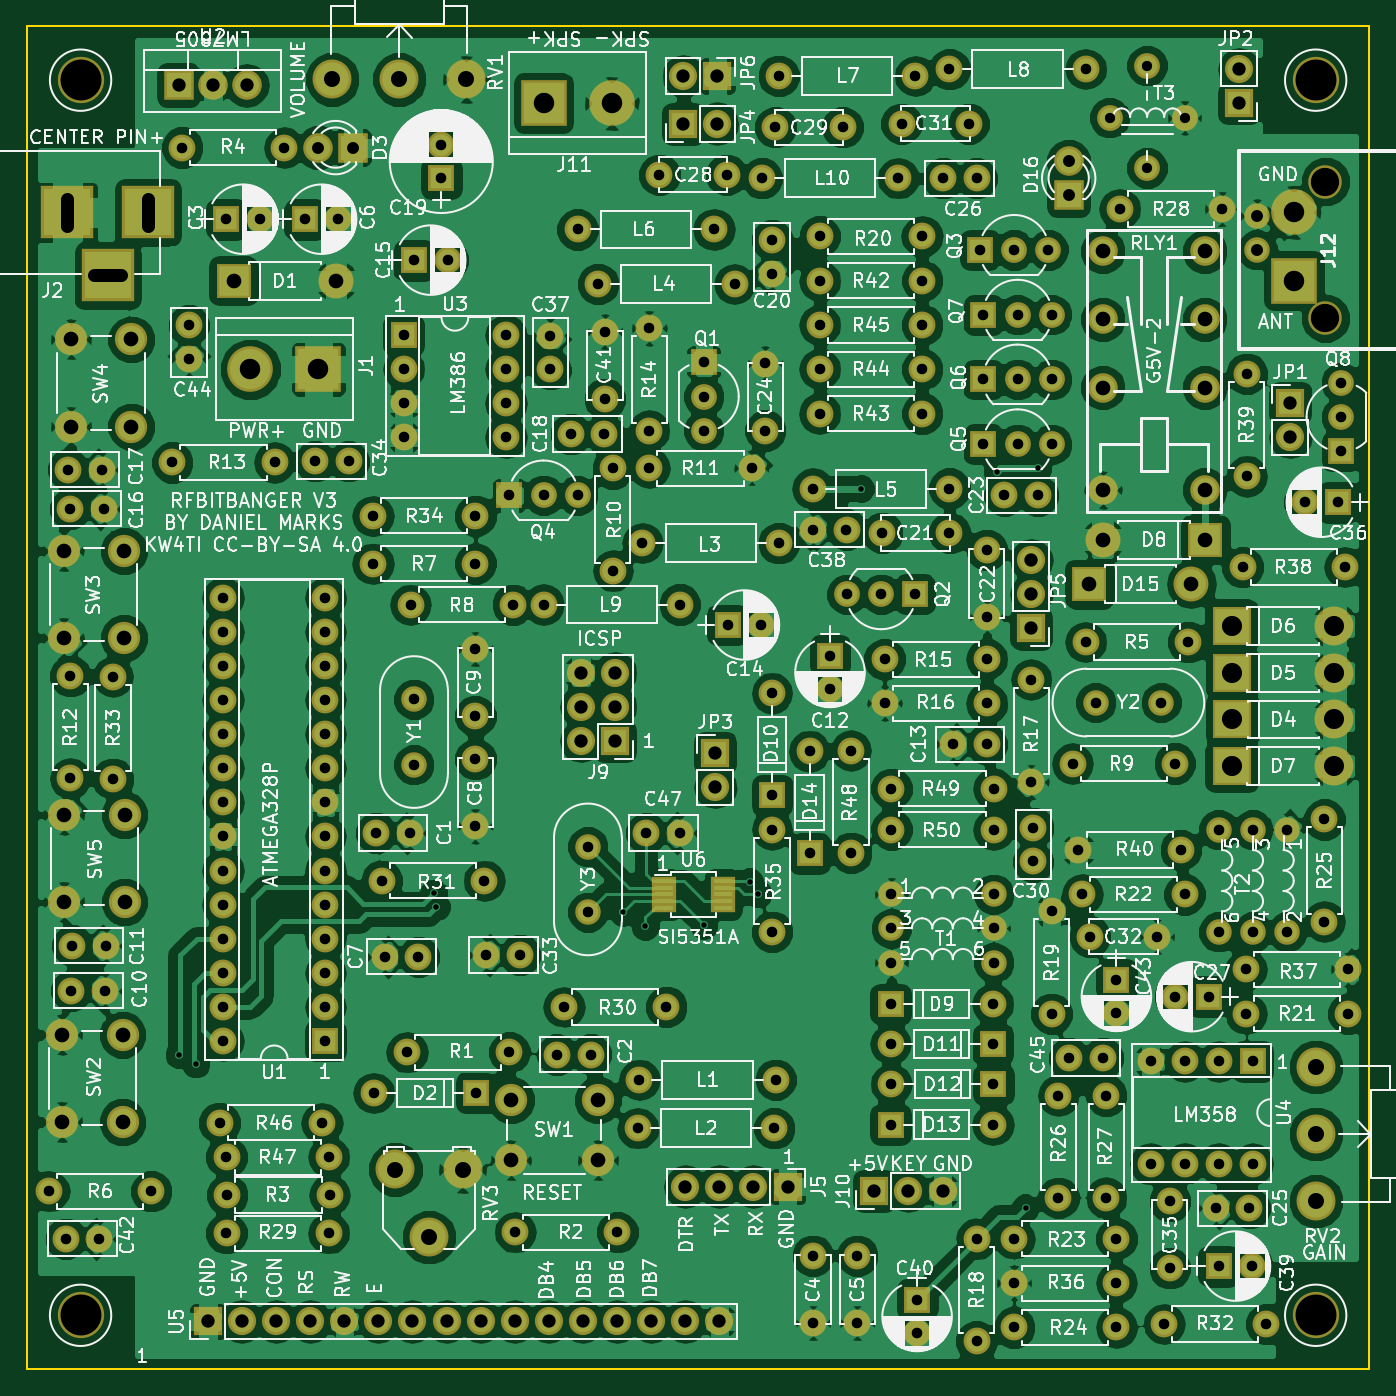
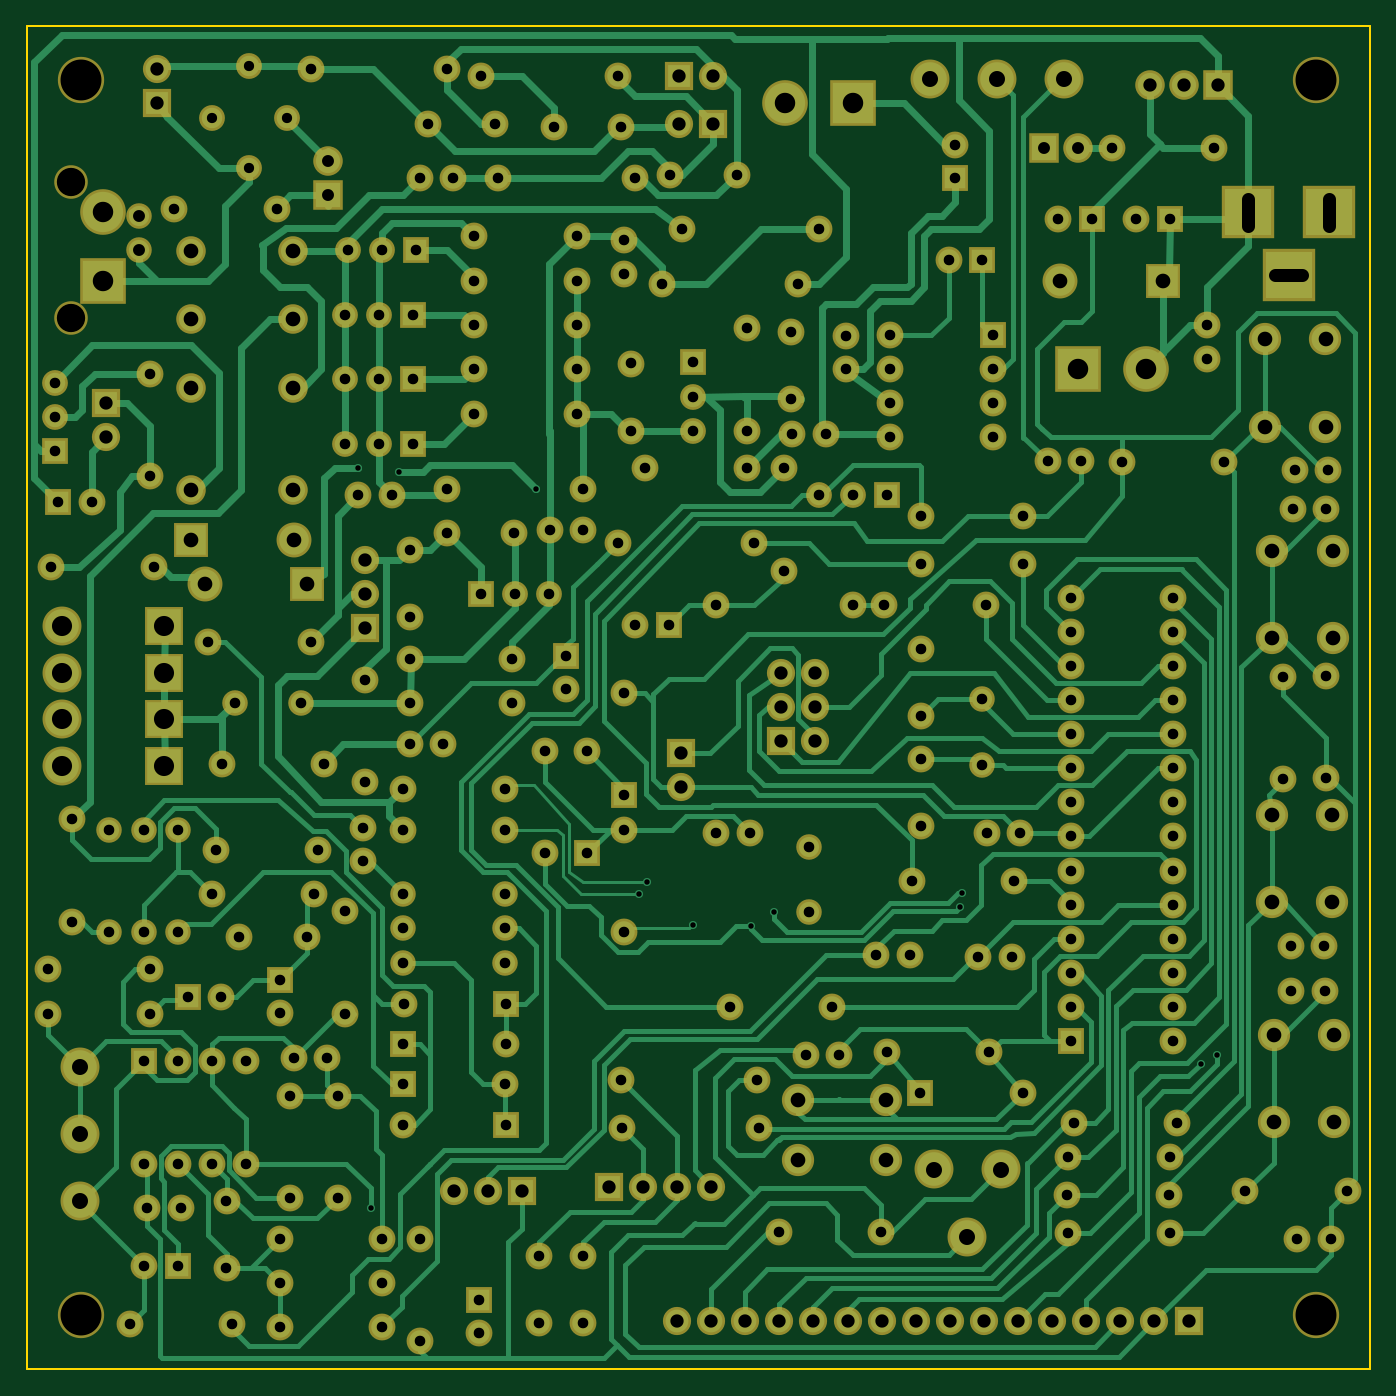
Circuit board: 9 layer files. Board 100.0 x 100.0 mm.
- bottom_copper: RFBitBanger-B.Cu.gbr (76391 bytes)
- bottom_mask: RFBitBanger-B.Mask.gbr (12752 bytes)
- bottom_silk: RFBitBanger-B.SilkS.gbr (265 bytes)
- outline: RFBitBanger-Edge.Cuts.gbr (489 bytes)
- top_copper: RFBitBanger-F.Cu.gbr (382752 bytes)
- top_mask: RFBitBanger-F.Mask.gbr (13035 bytes)
- top_silk: RFBitBanger-F.SilkS.gbr (299440 bytes)
- drill: RFBitBanger-NPTH.drl (246 bytes)
- drill: RFBitBanger.drl (6182 bytes)

=== bottom_copper: RFBitBanger-B.Cu.gbr (76391 bytes, source omitted) ===
=== bottom_mask: RFBitBanger-B.Mask.gbr (12752 bytes, source omitted) ===
=== bottom_silk: RFBitBanger-B.SilkS.gbr ===
G04 #@! TF.FileFunction,Legend,Bot*
%FSLAX46Y46*%
G04 Gerber Fmt 4.6, Leading zero omitted, Abs format (unit mm)*
G04 Created by KiCad (PCBNEW 4.0.7) date 11/07/21 16:31:05*
%MOMM*%
%LPD*%
G01*
G04 APERTURE LIST*
%ADD10C,0.100000*%
G04 APERTURE END LIST*
D10*
M02*

=== outline: RFBitBanger-Edge.Cuts.gbr ===
G04 #@! TF.FileFunction,Profile,NP*
%FSLAX46Y46*%
G04 Gerber Fmt 4.6, Leading zero omitted, Abs format (unit mm)*
G04 Created by KiCad (PCBNEW 4.0.7) date 11/07/21 16:31:05*
%MOMM*%
%LPD*%
G01*
G04 APERTURE LIST*
%ADD10C,0.100000*%
%ADD11C,0.150000*%
G04 APERTURE END LIST*
D10*
D11*
X40000000Y-140000000D02*
X40000000Y-40000000D01*
X140000000Y-140000000D02*
X40000000Y-140000000D01*
X140000000Y-40000000D02*
X140000000Y-140000000D01*
X40000000Y-40000000D02*
X140000000Y-40000000D01*
M02*

=== top_copper: RFBitBanger-F.Cu.gbr (382752 bytes, source omitted) ===
=== top_mask: RFBitBanger-F.Mask.gbr (13035 bytes, source omitted) ===
=== top_silk: RFBitBanger-F.SilkS.gbr (299440 bytes, source omitted) ===
=== drill: RFBitBanger-NPTH.drl ===
M48
;DRILL file {KiCad 4.0.7} date 11/10/21 10:37:10
;FORMAT={-:-/ absolute / inch / decimal}
FMAT,2
INCH,TZ
T1C0.083
T2C0.120
%
G90
G05
M72
T1
X5.3826Y-2.03
X5.3826Y-2.43
T2
X1.7323Y-1.7323
X1.7323Y-5.3543
X5.3543Y-1.7323
X5.3543Y-5.3543
T0
M30

=== drill: RFBitBanger.drl (6182 bytes, source omitted) ===
